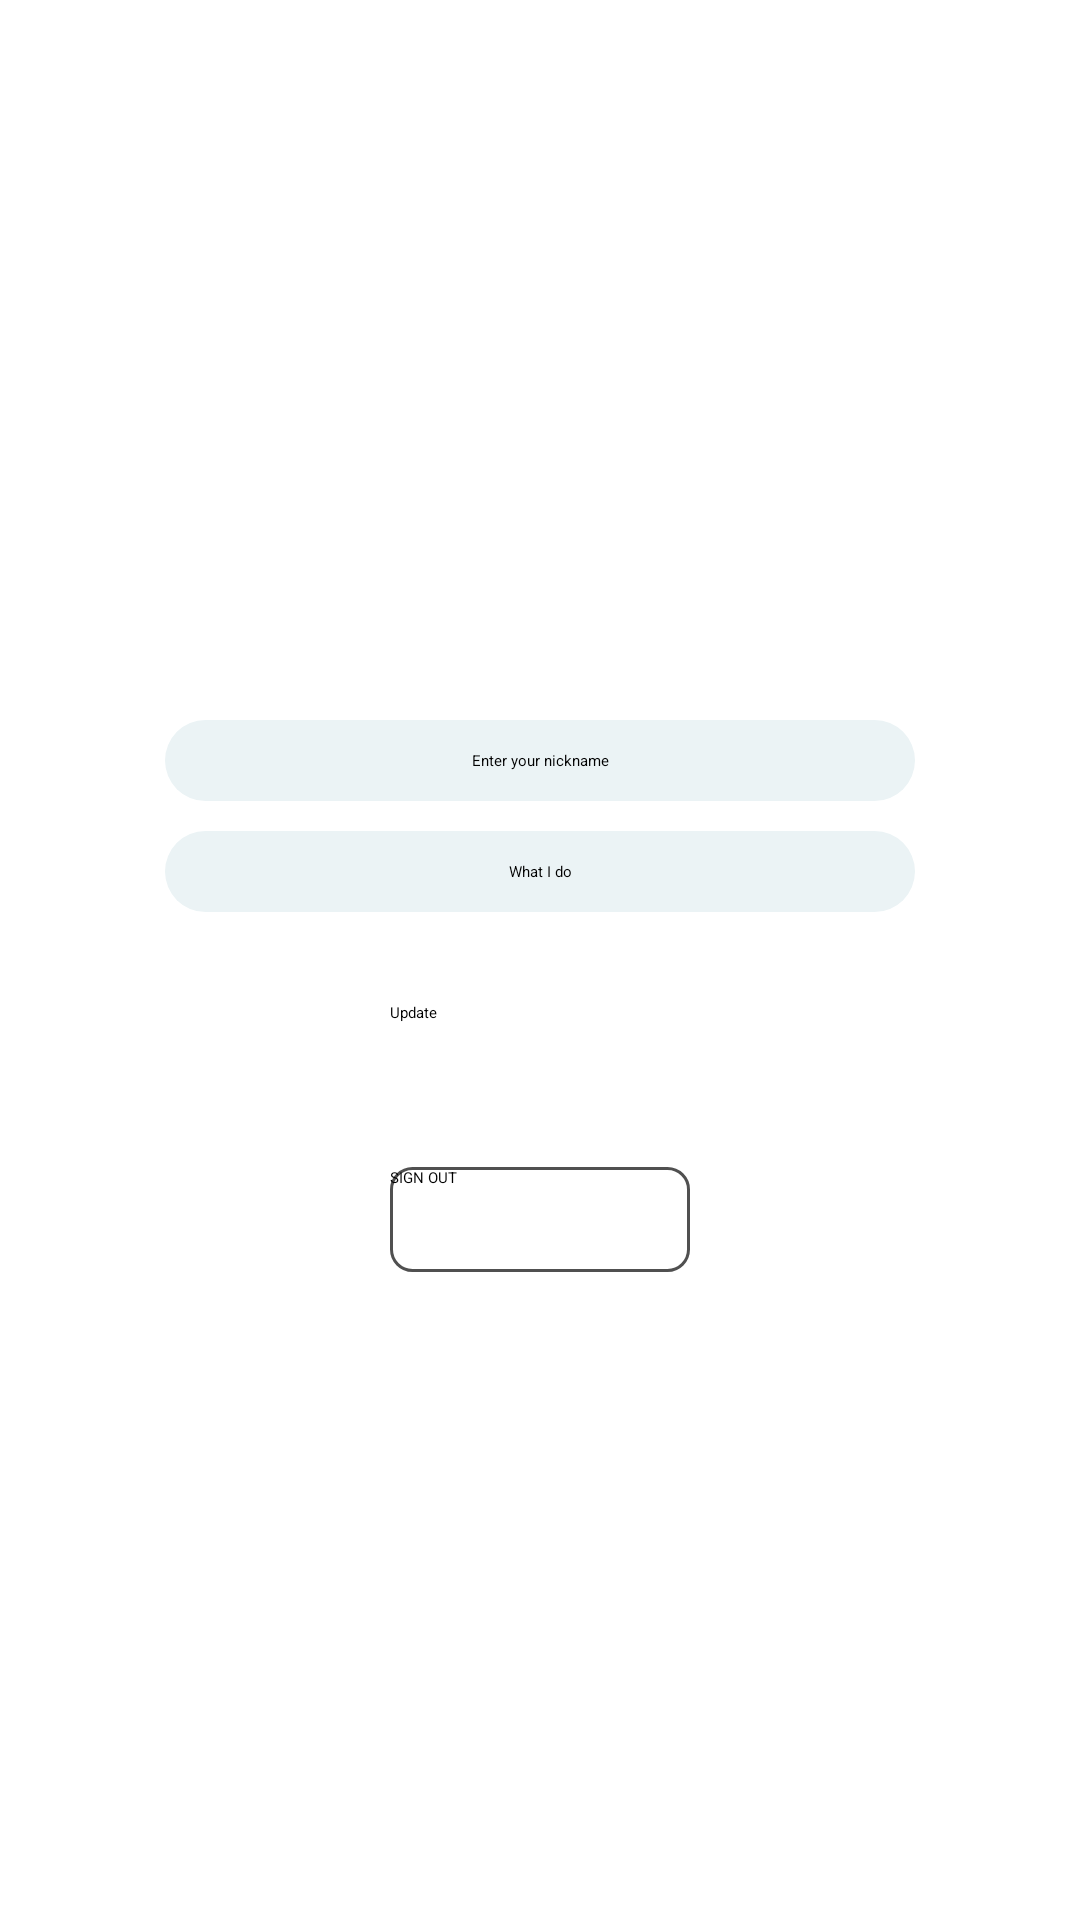

Produce the Android XML layout that renders to this screen, including the resource entries it uses.
<!-- AndroidManifest.xml: application theme Theme.MessengerApp -->
<!-- res/layout/fragment_profile.xml -->
<?xml version="1.0" encoding="utf-8"?>
<FrameLayout xmlns:android="http://schemas.android.com/apk/res/android"
    xmlns:app="http://schemas.android.com/apk/res-auto"
    xmlns:tools="http://schemas.android.com/tools"
    android:layout_width="match_parent"
    android:layout_height="match_parent"
    tools:context=".view.">

    <androidx.constraintlayout.widget.ConstraintLayout
        android:layout_width="match_parent"
        android:layout_height="match_parent">

        <ProgressBar
            android:id="@+id/image_loading"
            style="?android:attr/progressBarStyleLarge"
            android:layout_width="wrap_content"
            android:layout_height="wrap_content"
            android:indeterminateTint="@color/primary_button_color"
            app:layout_constraintBottom_toBottomOf="@+id/change_photo"
            app:layout_constraintEnd_toEndOf="@+id/change_photo"
            app:layout_constraintStart_toStartOf="@+id/change_photo"
            app:layout_constraintTop_toTopOf="parent" />

        <ImageView
            android:id="@+id/change_photo"
            android:layout_width="@dimen/authorization_photo"
            android:layout_height="@dimen/authorization_photo"
            android:foreground="@drawable/rounded_fg"
            android:scaleType="centerCrop"
            app:layout_constraintEnd_toEndOf="parent"
            app:layout_constraintStart_toStartOf="parent"
            app:layout_constraintTop_toTopOf="parent"
            android:contentDescription="@string/profile_photo" />

        <EditText
            android:id="@+id/change_nickname"
            android:layout_width="wrap_content"
            android:layout_height="wrap_content"
            android:layout_marginTop="@dimen/textfield_margin"
            android:width="@dimen/authorization_textfield"
            android:background="@drawable/edit_text_style"
            android:hint="@string/enter_your_nickname"
            android:maxLines="1"
            android:scrollHorizontally="true"
            android:singleLine="true"
            android:textAlignment="center"
            app:layout_constraintEnd_toEndOf="parent"
            app:layout_constraintStart_toStartOf="parent"
            app:layout_constraintTop_toBottomOf="@+id/change_photo" />

        <EditText
            android:id="@+id/change_what_u_do"
            android:layout_width="wrap_content"
            android:layout_height="wrap_content"
            android:layout_gravity="center_horizontal"
            android:layout_marginTop="@dimen/small_padding"
            android:width="@dimen/authorization_textfield"
            android:background="@drawable/edit_text_style"
            android:hint="@string/what_i_do"
            android:maxLines="1"
            android:scrollHorizontally="true"
            android:singleLine="true"
            android:textAlignment="center"
            app:layout_constraintEnd_toEndOf="parent"
            app:layout_constraintStart_toStartOf="parent"
            app:layout_constraintTop_toBottomOf="@+id/change_nickname" />

        <Button
            android:id="@+id/update_button"
            android:layout_width="@dimen/button_width"
            android:layout_height="@dimen/button_height"
            android:layout_marginTop="@dimen/button_margin"
            android:backgroundTint="@color/primary_button_color"
            android:text="@string/update"
            app:layout_constraintEnd_toEndOf="parent"
            app:layout_constraintStart_toStartOf="parent"
            app:layout_constraintTop_toBottomOf="@+id/change_what_u_do" />

        <android.widget.Button
            android:id="@+id/sign_out_button"
            android:layout_width="@dimen/button_width"
            android:layout_height="@dimen/small_button_height"
            android:layout_marginTop="@dimen/small_padding"
            android:background="@drawable/secondary_button_background"
            android:text="@string/sign_out"
            app:layout_constraintEnd_toEndOf="parent"
            app:layout_constraintStart_toStartOf="parent"
            app:layout_constraintTop_toBottomOf="@+id/update_button" />


    </androidx.constraintlayout.widget.ConstraintLayout>

</FrameLayout>
<!-- resources referenced by this layout -->
<resources>
  <color name="primary_button_color">#2368e8</color>
  <dimen name="authorization_photo">200dp</dimen>
  <dimen name="authorization_textfield">250dp</dimen>
  <dimen name="button_height">45dp</dimen>
  <dimen name="button_margin">30dp</dimen>
  <dimen name="button_width">100dp</dimen>
  <dimen name="small_button_height">35dp</dimen>
  <dimen name="small_padding">10dp</dimen>
  <dimen name="textfield_margin">40dp</dimen>
  <!-- drawable edit_text_style (drawable) -->
  <?xml version="1.0" encoding="utf-8"?>
  <shape xmlns:android="http://schemas.android.com/apk/res/android">
      <solid android:color="#ebf3f5" />
      <padding
          android:bottom="10dp"
          android:left="40dp"
          android:right="40dp"
          android:top="10dp" />
      <corners android:radius="20dp"/>
  </shape>
  <!-- drawable secondary_button_background (drawable) -->
  <?xml version="1.0" encoding="UTF-8"?>
  <shape xmlns:android="http://schemas.android.com/apk/res/android">
  
      <stroke
          android:width="1dp"
          android:color="#505050" />
  
      <corners android:radius="7dp" />
  
      <solid android:color="#FFFFFF" />
  
      <size android:height="5dp" />
  
  </shape>
  <string name="enter_your_nickname">Enter your nickname</string>
  <string name="profile_photo">profile photo</string>
  <string name="sign_out">SIGN OUT</string>
  <string name="update">Update</string>
  <string name="what_i_do">What I do</string>
</resources>
